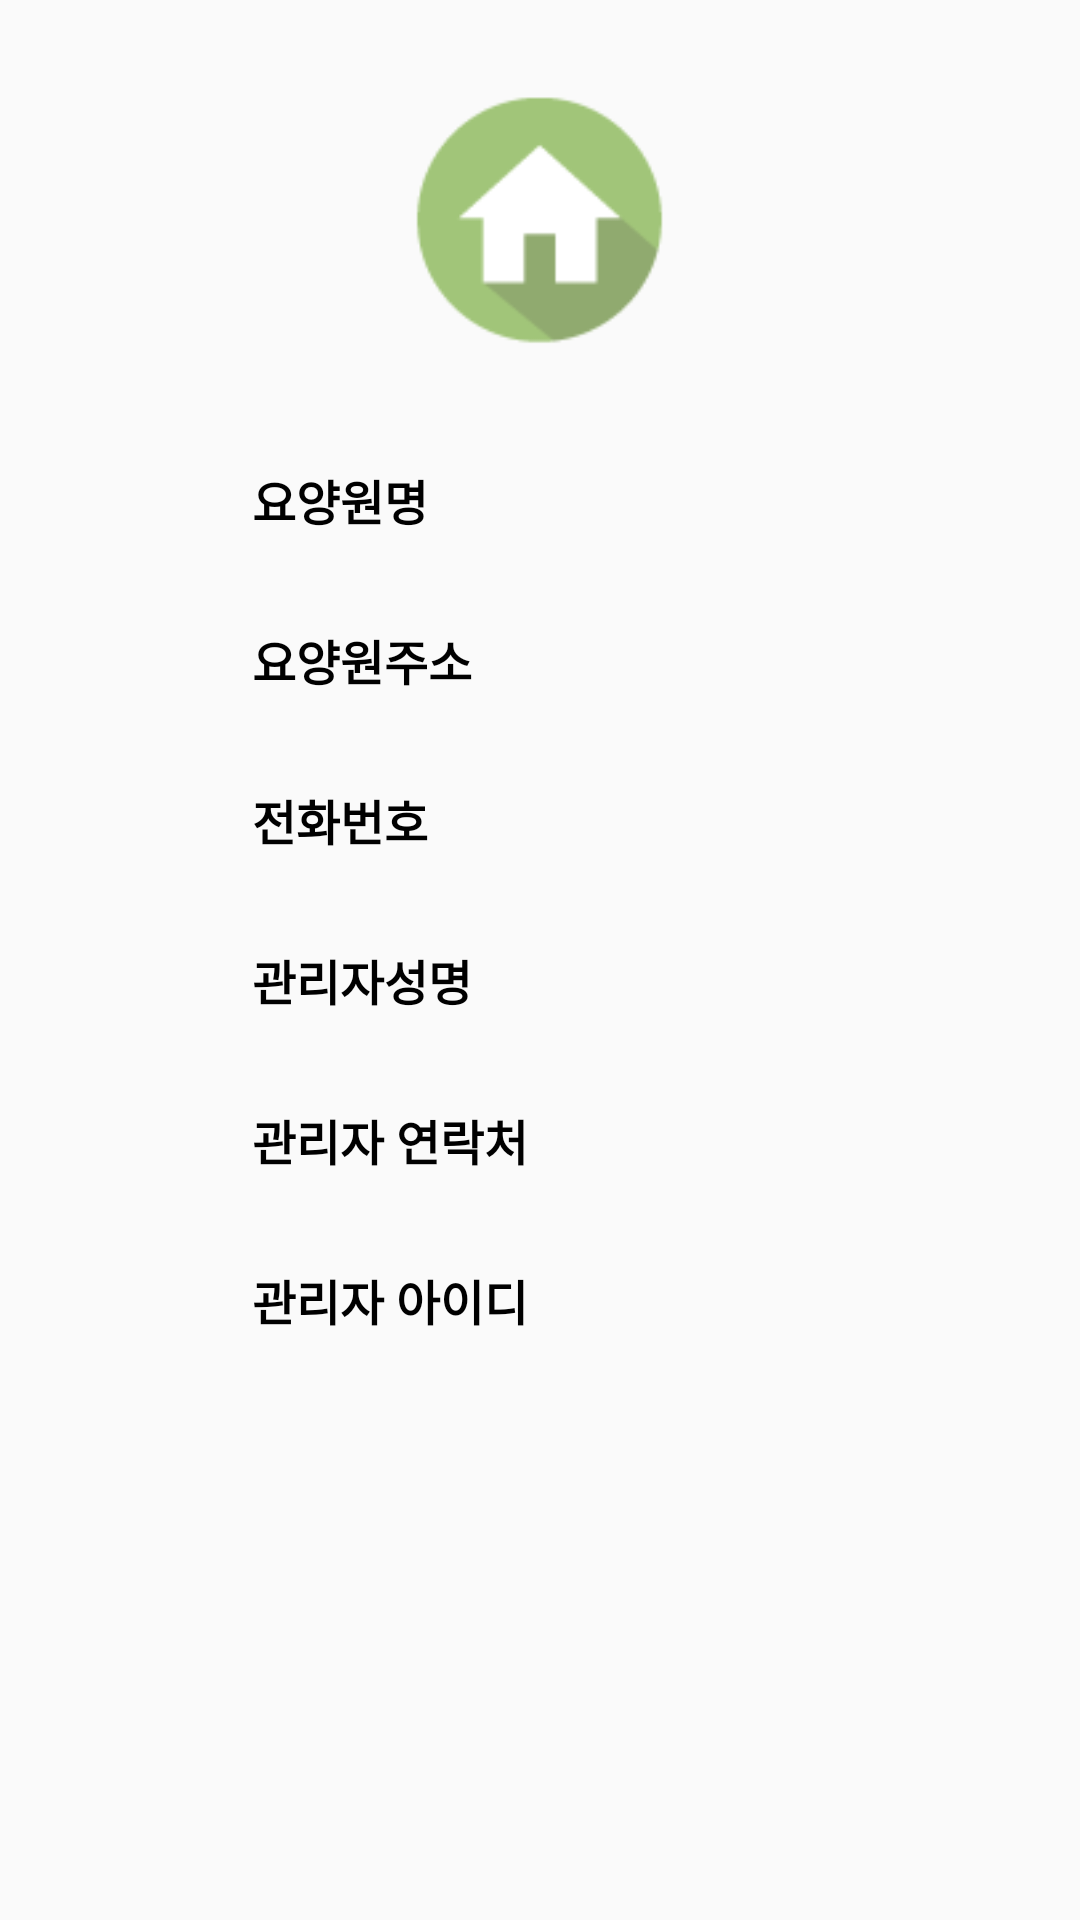

This screen was rendered from an Android layout file. Write that file and the resources it references.
<!-- AndroidManifest.xml: application theme AppTheme -->
<!-- res/layout/activity_settingnursinghome.xml -->
<?xml version="1.0" encoding="utf-8"?>
<LinearLayout xmlns:android="http://schemas.android.com/apk/res/android"
    android:orientation="vertical" android:layout_width="match_parent"
    android:layout_height="match_parent">

    <LinearLayout
        android:orientation="vertical"
        android:layout_width="match_parent"
        android:layout_height="match_parent"
        android:gravity="top|center">

        <ImageView
            android:layout_width="85dp"
            android:layout_height="85dp"
            android:id="@+id/imageView6"
            android:layout_marginTop="30dp"
            android:layout_marginBottom="30dp"
            android:src="@drawable/home_icon_96" />

        <LinearLayout
            android:orientation="horizontal"
            android:layout_width="wrap_content"
            android:layout_height="match_parent">

            <LinearLayout
                android:orientation="vertical"
                android:layout_width="match_parent"
                android:layout_height="match_parent"
                android:layout_weight="6"
                android:layout_marginRight="20dp">

                <TextView
                    android:layout_width="match_parent"
                    android:layout_height="wrap_content"
                    android:id="@+id/textView6"
                    android:layout_gravity="center_horizontal"
                    android:layout_marginBottom="10dp"
                    android:padding="10dp"
                    android:text="요양원명"
                    android:textStyle="bold"
                    android:textColor="#000"
                    android:textSize="16sp" />

                <TextView
                    android:layout_width="match_parent"
                    android:layout_height="wrap_content"
                    android:id="@+id/textView7"
                    android:layout_gravity="center_horizontal"
                    android:layout_marginBottom="10dp"
                    android:padding="10dp"
                    android:text="요양원주소"
                    android:textStyle="bold"
                    android:textColor="#000"
                    android:textSize="16sp" />

                <TextView
                    android:layout_width="match_parent"
                    android:layout_height="wrap_content"
                    android:id="@+id/textView8"
                    android:layout_gravity="center_horizontal"
                    android:layout_marginBottom="10dp"
                    android:padding="10dp"
                    android:text="전화번호"
                    android:textStyle="bold"
                    android:textColor="#000"
                    android:textSize="16sp" />

                <TextView
                    android:layout_width="match_parent"
                    android:layout_height="wrap_content"
                    android:id="@+id/textView10"
                    android:layout_gravity="center_horizontal"
                    android:layout_marginBottom="10dp"
                    android:padding="10dp"
                    android:text="관리자성명"
                    android:textStyle="bold"
                    android:textColor="#000"
                    android:textSize="16sp" />

                <TextView
                    android:layout_width="match_parent"
                    android:layout_height="wrap_content"
                    android:id="@+id/textView12"
                    android:layout_gravity="center_horizontal"
                    android:layout_marginBottom="10dp"
                    android:padding="10dp"
                    android:text="관리자 연락처"
                    android:textStyle="bold"
                    android:textColor="#000"
                    android:textSize="16sp" />

                <TextView
                    android:layout_width="match_parent"
                    android:layout_height="wrap_content"
                    android:id="@+id/textView19"
                    android:layout_gravity="center_horizontal"
                    android:layout_marginBottom="10dp"
                    android:padding="10dp"
                    android:text="관리자 아이디"
                    android:textStyle="bold"
                    android:textColor="#000"
                    android:textSize="16sp" />

            </LinearLayout>

            <LinearLayout
                android:orientation="vertical"
                android:layout_width="match_parent"
                android:layout_height="match_parent"
                android:layout_weight="4"
                android:layout_marginLeft="20dp">

                <TextView
                    android:layout_width="match_parent"
                    android:layout_height="wrap_content"
                    android:id="@+id/text_nursingHomeName"
                    android:layout_gravity="center_horizontal"
                    android:layout_marginLeft="20dp"
                    android:layout_marginRight="20dp"
                    android:layout_marginBottom="10dp"
                    android:padding="10dp"
                    android:textSize="16sp"
                    android:textColor="#000" />

                <TextView
                    android:layout_width="match_parent"
                    android:layout_height="wrap_content"
                    android:id="@+id/text_nursingHomeAddress"
                    android:layout_gravity="center_horizontal"
                    android:layout_marginLeft="20dp"
                    android:layout_marginRight="20dp"
                    android:layout_marginBottom="10dp"
                    android:padding="10dp"
                    android:textSize="16sp"
                    android:textColor="#000" />

                <TextView
                    android:layout_width="match_parent"
                    android:layout_height="wrap_content"
                    android:id="@+id/text_nursingHomePhoneNumber"
                    android:layout_gravity="center_horizontal"
                    android:layout_marginLeft="20dp"
                    android:layout_marginRight="20dp"
                    android:layout_marginBottom="10dp"
                    android:padding="10dp"
                    android:textSize="16sp"
                    android:textColor="#000" />

                <TextView
                    android:layout_width="match_parent"
                    android:layout_height="wrap_content"
                    android:id="@+id/text_adminName"
                    android:layout_gravity="center_horizontal"
                    android:layout_marginLeft="20dp"
                    android:layout_marginRight="20dp"
                    android:layout_marginBottom="10dp"
                    android:padding="10dp"
                    android:textSize="16sp"
                    android:textColor="#000" />

                <TextView
                    android:layout_width="match_parent"
                    android:layout_height="wrap_content"
                    android:id="@+id/text_adminPhoneNumber"
                    android:layout_gravity="center_horizontal"
                    android:layout_marginLeft="20dp"
                    android:layout_marginRight="20dp"
                    android:layout_marginBottom="10dp"
                    android:padding="10dp"
                    android:textSize="16sp"
                    android:textColor="#000" />

                <TextView
                    android:layout_width="match_parent"
                    android:layout_height="wrap_content"
                    android:id="@+id/text_adminId"
                    android:layout_gravity="center_horizontal"
                    android:layout_marginLeft="20dp"
                    android:layout_marginRight="20dp"
                    android:layout_marginBottom="10dp"
                    android:padding="10dp"
                    android:textSize="16sp"
                    android:textColor="#000" />
            </LinearLayout>
        </LinearLayout>

    </LinearLayout>

</LinearLayout>
<!-- resources referenced by this layout -->
<resources>
  <!-- drawable home_icon_96: png bitmap (drawable, 1877 bytes) -->
  <style name="AppTheme" parent="Theme.AppCompat.Light.DarkActionBar">
          <item name="actionBarStyle">@style/Widget.AppTheme.ActionBar</item>
          <item name="actionBarTheme">@style/ThemeOverlay.AppTheme.ActionBar</item>
          <item name="actionBarPopupTheme">@style/ThemeOverlay.AppTheme.PopupMenu</item>
      </style>
  <style name="Widget.AppTheme.ActionBar" parent="Widget.AppCompat.ActionBar.Solid">
          
          <item name="background">@color/colorPrimary</item>
          <item name="logo">@drawable/titlelogo</item>
          <item name="displayOptions">useLogo|showHome</item>
          
          <item name="elevation">4dp</item>
      </style>
  <style name="ThemeOverlay.AppTheme.ActionBar" parent="ThemeOverlay.AppCompat.Dark.ActionBar">
          
          <item name="android:textColorPrimary">@color/black</item>
          
          <item name="android:textColorSecondary">@color/black</item>
          
          <item name="actionMenuTextColor">@color/black</item>
          
          <item name="colorControlNormal">@color/black</item>
      </style>
  <style name="ThemeOverlay.AppTheme.PopupMenu" parent="ThemeOverlay.AppCompat.Dark">
          
          <item name="android:colorBackground">@color/colorPrimary</item>
          
          <item name="android:textColorPrimary">@color/black</item>
      </style>
  <color name="colorPrimary">#ffffff</color>
  <!-- drawable titlelogo (drawable) -->
  <?xml version="1.0" encoding="utf-8"?>
  <layer-list
      xmlns:android="http://schemas.android.com/apk/res/android">
      <item
          android:drawable="@drawable/title_logo"
          android:right="10dp"/>
  </layer-list>
  <color name="black">#000000</color>
  <!-- drawable title_logo: png bitmap (drawable, 1485 bytes) -->
</resources>
